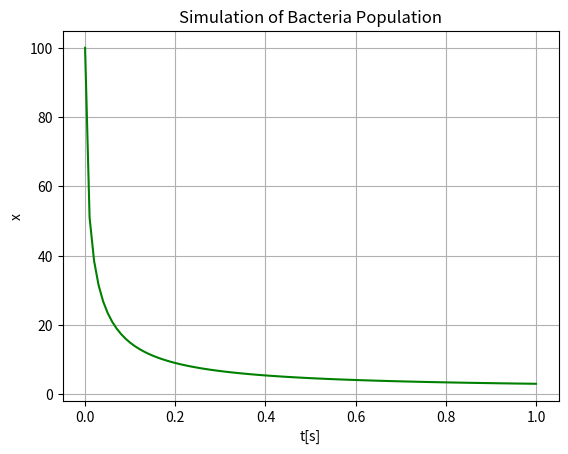

This chart was generated by the following Python code:
import matplotlib.pyplot as plt
import numpy as np


b = 1
p = 0.5

T_s = 0.01
T_stop = 1
x_k = 100
N = int(T_stop/T_s)
data = []
data.append(x_k)

for k in range(N):
    x_k1 = x_k + T_s * (b * x_k - p * x_k**2)
    x_k = x_k1
    data.append(x_k1)

t = np.linspace(0, T_stop, num=101, endpoint=True, retstep=False)
plt.plot(t, data, 'g')
plt.title('Simulation of Bacteria Population')
plt.xlabel('t[s]')
plt.ylabel('x')
plt.grid()
plt.savefig('ex-26.5.1.png')
plt.show()